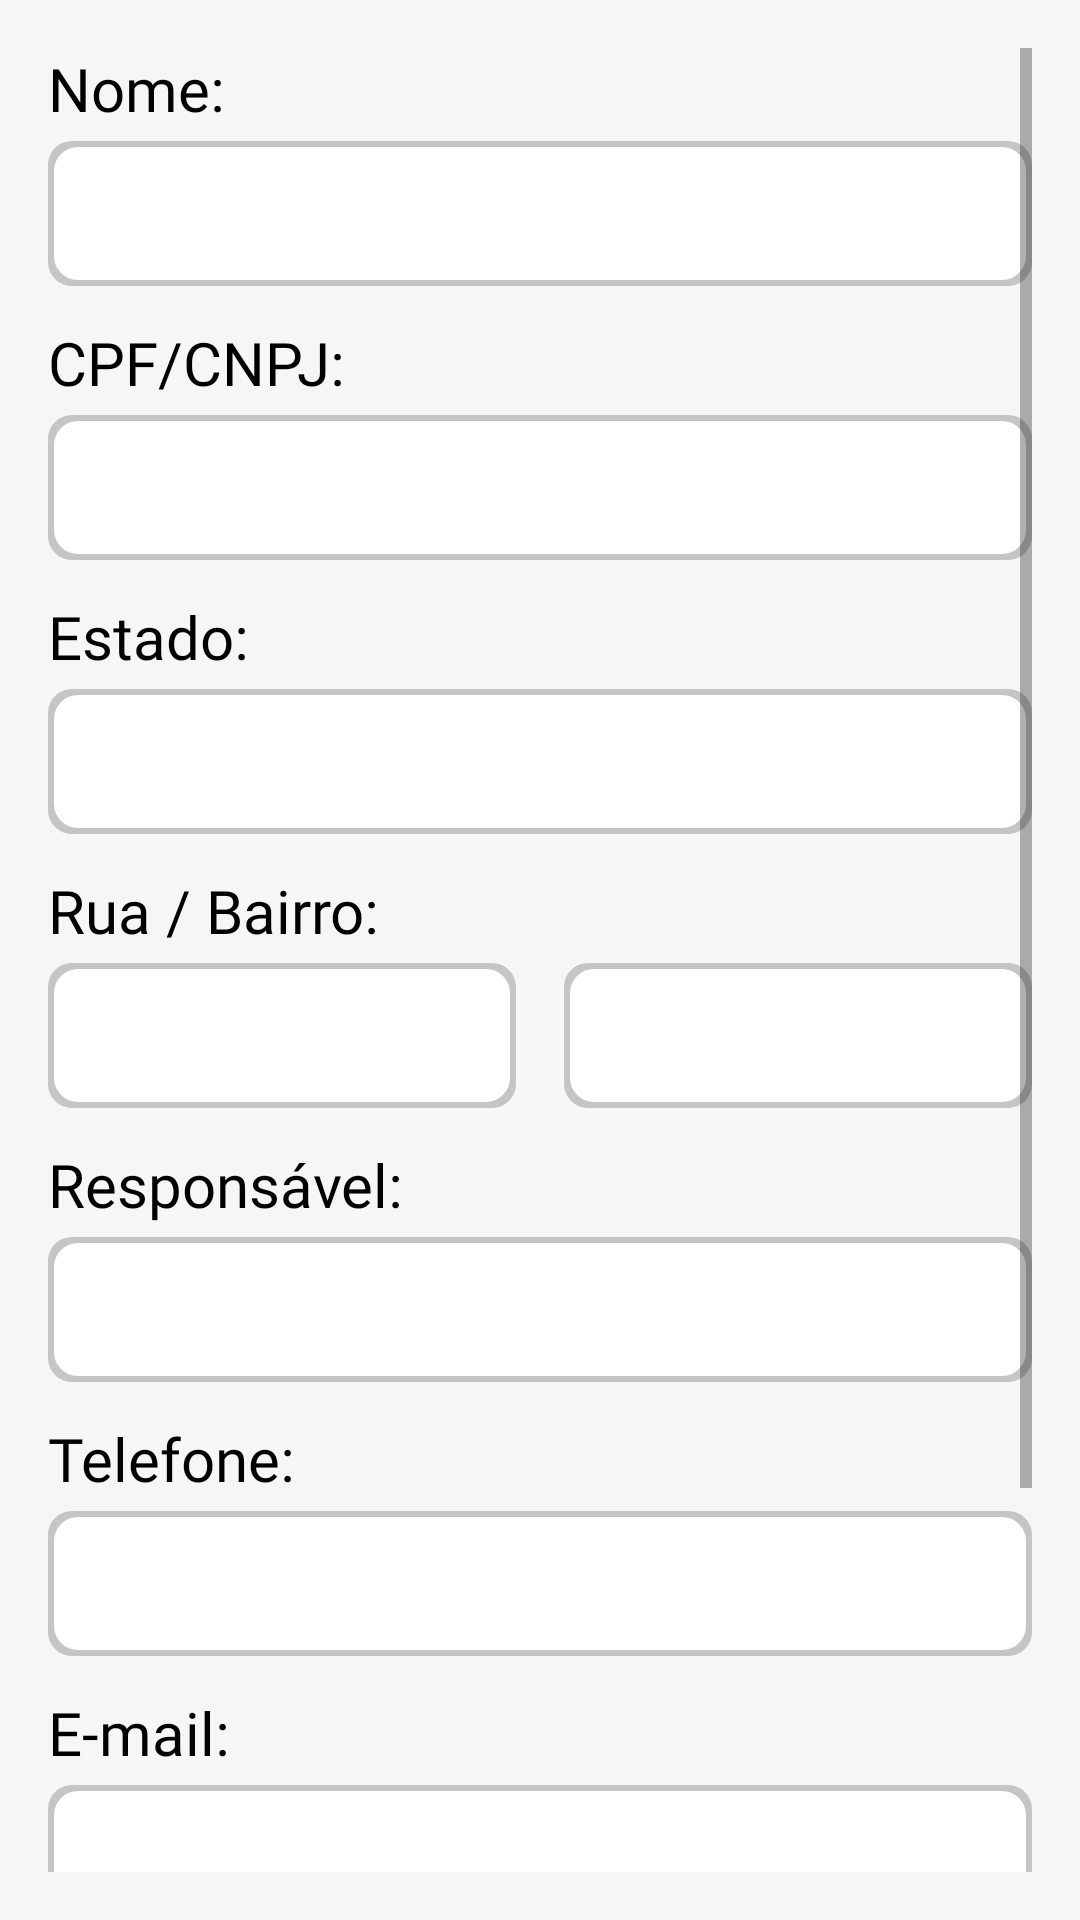

Write the Android layout XML for this screen, with the resource values it uses.
<!-- AndroidManifest.xml: application theme Theme.AdegaDeVinho -->
<!-- res/layout/activity_adicionar_cliente.xml -->
<?xml version="1.0" encoding="utf-8"?>
<ScrollView xmlns:android="http://schemas.android.com/apk/res/android"
    android:padding="16dp"
    android:layout_width="match_parent"
    android:layout_height="match_parent"
    android:background="@color/gray_logo">

    <LinearLayout
        android:orientation="vertical"
        android:layout_width="match_parent"
        android:layout_height="wrap_content"
        android:background="@color/gray_logo">

        <TextView
            android:layout_width="match_parent"
            android:layout_height="wrap_content"
            android:text="Nome:"
            android:textSize="20sp"
            android:background="@color/gray_logo"
            android:textColor="@color/black"
            android:fontFamily="@font/league_spartan"
            android:layout_marginBottom="4dp" />

        <EditText
            android:id="@+id/edtNome"
            android:layout_width="match_parent"
            android:layout_height="wrap_content"
            android:inputType="textPersonName"
            android:background="@drawable/edittext_shadow"
            android:padding="12dp"
            android:layout_marginBottom="12dp" />

        <TextView
            android:layout_width="match_parent"
            android:layout_height="wrap_content"
            android:text="CPF/CNPJ:"
            android:background="@color/gray_logo"
            android:textSize="20sp"
            android:textColor="@color/black"
            android:fontFamily="@font/league_spartan"
            android:layout_marginBottom="4dp" />

        <EditText
            android:id="@+id/edtCnpjCpf"
            android:layout_width="match_parent"
            android:layout_height="wrap_content"
            android:inputType="number"
            android:background="@drawable/edittext_shadow"
            android:padding="12dp"
            android:layout_marginBottom="12dp" />

        <TextView
            android:layout_width="match_parent"
            android:layout_height="wrap_content"
            android:text="Estado:"
            android:background="@color/gray_logo"
            android:textSize="20sp"
            android:textColor="@color/black"
            android:fontFamily="@font/league_spartan"
            android:layout_marginBottom="4dp" />

        <EditText
            android:id="@+id/editRegiao"
            android:layout_width="match_parent"
            android:layout_height="wrap_content"
            android:inputType="textPostalAddress"
            android:background="@drawable/edittext_shadow"
            android:padding="12dp"
            android:layout_marginBottom="12dp" />

        <TextView
            android:layout_width="match_parent"
            android:layout_height="wrap_content"
            android:text="Rua / Bairro:"
            android:textSize="20sp"
            android:background="@color/gray_logo"
            android:textColor="@color/black"
            android:fontFamily="@font/league_spartan"
            android:layout_marginBottom="4dp" />

        <LinearLayout
            android:layout_width="match_parent"
            android:layout_height="wrap_content"
            android:background="@color/gray_logo"
            android:orientation="horizontal"
            android:layout_marginBottom="12dp">

            <EditText
                android:id="@+id/edtEndereco"
                android:layout_width="0dp"
                android:layout_weight="1"
                android:layout_height="wrap_content"
                android:inputType="textPostalAddress"
                android:background="@drawable/edittext_shadow"
                android:padding="12dp"
                android:layout_marginEnd="8dp"/>

            <EditText
                android:id="@+id/edtBairro"
                android:layout_width="0dp"
                android:layout_weight="1"
                android:layout_height="wrap_content"
                android:inputType="textPostalAddress"
                android:background="@drawable/edittext_shadow"
                android:padding="12dp"
                android:layout_marginStart="8dp"/>
        </LinearLayout>

        <TextView
            android:layout_width="match_parent"
            android:layout_height="wrap_content"
            android:text="Responsável:"
            android:textSize="20sp"
            android:background="@color/gray_logo"
            android:textColor="@color/black"
            android:fontFamily="@font/league_spartan"
            android:layout_marginBottom="4dp" />

        <EditText
            android:id="@+id/edtResponsavel"
            android:layout_width="match_parent"
            android:layout_height="wrap_content"
            android:inputType="textPersonName"
            android:background="@drawable/edittext_shadow"
            android:padding="12dp"
            android:layout_marginBottom="12dp" />

        <TextView
            android:layout_width="match_parent"
            android:layout_height="wrap_content"
            android:text="Telefone:"
            android:textSize="20sp"
            android:background="@color/gray_logo"
            android:textColor="@color/black"
            android:fontFamily="@font/league_spartan"
            android:layout_marginBottom="4dp" />

        <EditText
            android:id="@+id/edtTelefone"
            android:layout_width="match_parent"
            android:layout_height="wrap_content"
            android:inputType="phone"
            android:background="@drawable/edittext_shadow"
            android:padding="12dp"
            android:layout_marginBottom="12dp" />

        <TextView
            android:layout_width="match_parent"
            android:layout_height="wrap_content"
            android:text="E-mail:"
            android:textSize="20sp"
            android:background="@color/gray_logo"
            android:textColor="@color/black"
            android:fontFamily="@font/league_spartan"
            android:layout_marginBottom="4dp" />

        <EditText
            android:id="@+id/edtEmail"
            android:layout_width="match_parent"
            android:layout_height="wrap_content"
            android:inputType="textEmailAddress"
            android:background="@drawable/edittext_shadow"
            android:padding="12dp"
            android:layout_marginBottom="12dp" />

        <TextView
            android:layout_width="match_parent"
            android:layout_height="wrap_content"
            android:text="Data de Cadastro:"
            android:textSize="20sp"
            android:background="@color/gray_logo"
            android:textColor="@color/black"
            android:fontFamily="@font/league_spartan"
            android:layout_marginBottom="4dp" />

        <EditText
            android:id="@+id/edtDataCadastro"
            android:layout_width="match_parent"
            android:layout_height="wrap_content"
            android:inputType="date"
            android:background="@drawable/edittext_shadow"
            android:padding="12dp"
            android:layout_marginBottom="12dp" />

        <Button
            android:id="@+id/btnAdicionarCliente"
            android:layout_width="match_parent"
            android:layout_height="wrap_content"
            android:text="CADASTRAR"
            android:fontFamily="@font/league_spartan"
            android:textColor="@color/white"
            android:textSize="20sp"
            android:textStyle="bold"
            android:backgroundTint="@color/black"
            android:layout_marginTop="16dp" />
    </LinearLayout>
</ScrollView>
<!-- resources referenced by this layout -->
<resources>
  <color name="black">#000000</color>
  <color name="gray_logo">#f7f6f6</color>
  <color name="white">#FFFFFF</color>
  <!-- drawable edittext_shadow (drawable) -->
  <layer-list xmlns:android="http://schemas.android.com/apk/res/android">
      <item>
          <shape android:shape="rectangle">
              <solid android:color="#33000000"/> 
              <corners android:radius="8dp"/>
          </shape>
      </item>
      <item android:left="2dp" android:top="2dp" android:right="2dp" android:bottom="2dp">
          <shape android:shape="rectangle">
              <solid android:color="@android:color/white"/>
              <corners android:radius="8dp"/>
          </shape>
      </item>
  </layer-list>
  <style name="Theme.AdegaDeVinho" parent="Theme.MaterialComponents.DayNight.NoActionBar">
          <item name="colorPrimary">@color/capivino_orange</item>
          <item name="colorPrimaryVariant">@color/capivino_red_dark</item>
          <item name="colorSecondary">@color/capivino_green</item>
          <item name="android:textColorPrimary">@color/black</item>
          <item name="android:background">@color/white</item>
      </style>
  <color name="capivino_orange">#F4A261</color>
  <color name="capivino_red_dark">#9B1B30</color>
  <color name="capivino_green">#2A9D8F</color>
</resources>
